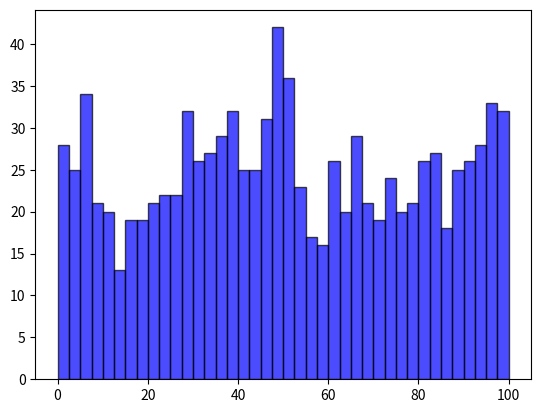

The matplotlib source for this figure:
import random
import matplotlib.pyplot as plt

dataset_x = []
output = "dataset_x.txt"
for i in range(0, 1000):
    num_100 = random.randint(1, 10000)
    dataset_x.append(num_100 / 100)
print(dataset_x)   
plt.hist(dataset_x, bins=40, facecolor="blue", edgecolor="black", alpha=0.7)
plt.show()

with open(output, 'w') as output_file:
    for i in dataset_x:
        output_file.writelines(str(i) + "\n")
    output_file.close()
